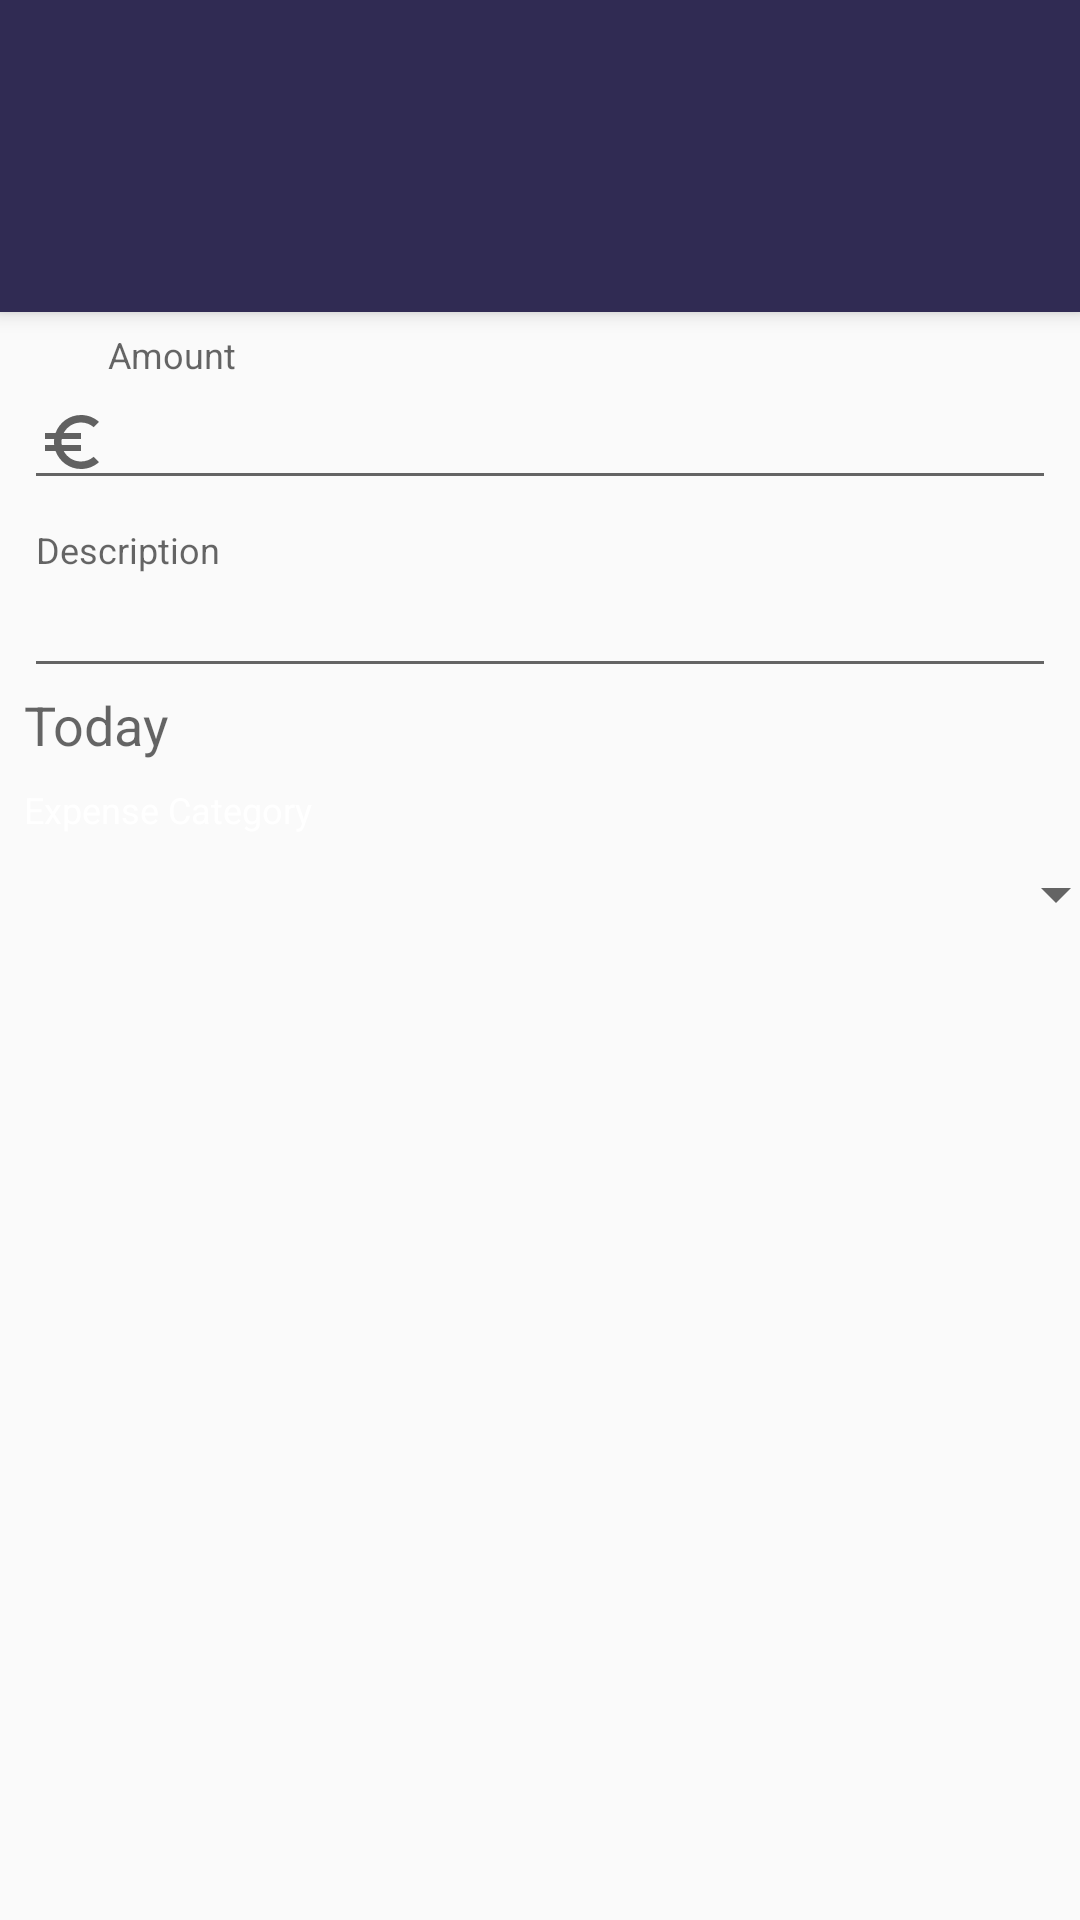

Write the Android layout XML for this screen, with the resource values it uses.
<!-- AndroidManifest.xml: activity theme AppTheme.NoActionBar -->
<!-- res/layout/activity_transaction.xml -->
<?xml version="1.0" encoding="utf-8"?>
<android.support.design.widget.CoordinatorLayout
    xmlns:android="http://schemas.android.com/apk/res/android"
    xmlns:app="http://schemas.android.com/apk/res-auto"
    xmlns:tools="http://schemas.android.com/tools"
    android:layout_width="match_parent"
    android:layout_height="match_parent">
    <android.support.design.widget.AppBarLayout
        android:layout_width="match_parent"
        android:layout_height="wrap_content">

        <android.support.v7.widget.Toolbar
            android:id="@+id/add_transaction_toolbar"
            android:layout_width="match_parent"
            android:theme="@style/ThemeOverlay.AppCompat.Dark"
            android:layout_height="?attr/actionBarSize"
            android:background="@color/colorPrimary"/>

        <android.support.design.widget.TabLayout
            android:id="@+id/tabs"
            android:layout_width="match_parent"
            android:layout_height="wrap_content"
            app:tabSelectedTextColor="#fff"
            android:background="@color/colorPrimary"
            app:tabTextColor="#e0e0e0">
        </android.support.design.widget.TabLayout>

    </android.support.design.widget.AppBarLayout>


    <android.support.v4.widget.NestedScrollView
        android:layout_width="match_parent"
        android:layout_height="wrap_content"
        app:layout_behavior="@string/appbar_scrolling_view_behavior">

        <android.support.constraint.ConstraintLayout
            android:layout_width="match_parent"
            android:layout_height="match_parent"
            tools:context="com.marklordan.airgead.ui.TransactionActivity">

            <android.support.design.widget.TextInputLayout
                android:id="@+id/transaction_value_input_wrapper"
                android:layout_width="0dp"
                android:layout_height="57dp"
                android:layout_marginEnd="8dp"
                android:layout_marginStart="8dp"
                android:layout_marginTop="8dp"
                app:layout_constraintEnd_toEndOf="parent"
                app:layout_constraintStart_toStartOf="parent"
                app:layout_constraintTop_toTopOf="parent">

                <EditText
                    android:id="@+id/transaction_value_input"
                    android:layout_width="match_parent"
                    android:layout_height="wrap_content"
                    android:layout_weight="1"
                    android:drawableStart="@drawable/ic_euro_symbol"
                    android:hint="@string/transaction_amount_title"
                    android:text=" "
                    android:inputType="numberDecimal"
                    android:maxLength="30"/>

            </android.support.design.widget.TextInputLayout>

            <android.support.design.widget.TextInputLayout
                android:id="@+id/transaction_desc_input_wrapper"
                android:layout_width="0dp"
                android:layout_height="wrap_content"
                android:layout_marginTop="8dp"
                app:layout_constraintEnd_toEndOf="@+id/transaction_value_input_wrapper"
                app:layout_constraintStart_toStartOf="@+id/transaction_value_input_wrapper"
                app:layout_constraintTop_toBottomOf="@+id/transaction_value_input_wrapper">

                <EditText
                    android:id="@+id/transaction_desc_input"
                    android:layout_width="match_parent"
                    android:layout_height="wrap_content"
                    android:layout_weight="1"
                    android:drawableStart="@drawable/ic_mode_edit"
                    android:hint="@string/transaction_description_title"
                    android:text=" "
                    android:inputType="textAutoComplete"
                    android:maxLength="30"/>
            </android.support.design.widget.TextInputLayout>

            <TextView
                android:id="@+id/transaction_date_input"
                android:layout_width="match_parent"
                android:layout_height="wrap_content"
                android:layout_marginEnd="8dp"
                android:layout_marginStart="8dp"
                android:layout_weight="1"
                android:drawableStart="@drawable/ic_action_calendar_month"
                android:gravity="center_vertical"
                android:hint="@string/transaction_date_today_title"
                android:maxLength="30"
                android:onClick="showDateDialog"
                android:textSize="18sp"
                app:layout_constraintEnd_toEndOf="parent"
                app:layout_constraintStart_toStartOf="parent"
                app:layout_constraintTop_toBottomOf="@+id/transaction_desc_input_wrapper"/>

            <Spinner
                android:id="@+id/transaction_category"
                android:layout_width="368dp"
                android:layout_height="wrap_content"
                android:layout_marginTop="8dp"
                app:layout_constraintStart_toStartOf="@+id/category_label"
                app:layout_constraintTop_toBottomOf="@+id/category_label"/>

            <TextView
                android:id="@+id/category_label"
                android:layout_width="wrap_content"
                android:layout_height="wrap_content"
                android:layout_marginTop="8dp"
                android:text="Expense Category"
                android:textSize="12sp"
                app:layout_constraintStart_toStartOf="@+id/transaction_date_input"
                app:layout_constraintTop_toBottomOf="@+id/transaction_date_input"/>

        </android.support.constraint.ConstraintLayout>


    </android.support.v4.widget.NestedScrollView>

</android.support.design.widget.CoordinatorLayout>
<!-- resources referenced by this layout -->
<resources>
  <color name="colorPrimary">#302b53</color>
  <!-- drawable ic_euro_symbol (drawable-anydpi) -->
  <vector xmlns:android="http://schemas.android.com/apk/res/android"
          android:width="24dp"
          android:height="24dp"
          android:viewportWidth="24.0"
          android:viewportHeight="24.0">
      <path
          android:fillColor="#616161"
          android:pathData="M15,18.5c-2.51,0 -4.68,-1.42 -5.76,-3.5H15v-2H8.58c-0.05,-0.33 -0.08,-0.66 -0.08,-1s0.03,-0.67 0.08,-1H15V9H9.24C10.32,6.92 12.5,5.5 15,5.5c1.61,0 3.09,0.59 4.23,1.57L21,5.3C19.41,3.87 17.3,3 15,3c-3.92,0 -7.24,2.51 -8.48,6H3v2h3.06c-0.04,0.33 -0.06,0.66 -0.06,1 0,0.34 0.02,0.67 0.06,1H3v2h3.52c1.24,3.49 4.56,6 8.48,6 2.31,0 4.41,-0.87 6,-2.3l-1.78,-1.77c-1.13,0.98 -2.6,1.57 -4.22,1.57z"/>
  </vector>
  <string name="transaction_amount_title">Amount</string>
  <string name="transaction_date_today_title">Today</string>
  <string name="transaction_description_title">Description</string>
  <style name="AppTheme.NoActionBar" parent="AppTheme">
          <item name="windowNoTitle">true</item>
          <item name="windowActionBar">false</item>
          <item name="android:windowTranslucentStatus">true</item>
          <item name="android:windowTranslucentNavigation">true</item>
          <item name="android:fitsSystemWindows">true</item>
          <item name="android:textColor">@android:color/white</item>
      </style>
  <style name="AppTheme" parent="Theme.AppCompat.Light">
          
          <item name="colorPrimary">@color/colorPrimary</item>
          <item name="colorPrimaryDark">@color/colorPrimaryDark</item>
          <item name="colorAccent">@color/colorAccent</item>
      </style>
  <color name="colorPrimaryDark">#292446</color>
  <color name="colorAccent">#00bfa5</color>
</resources>
